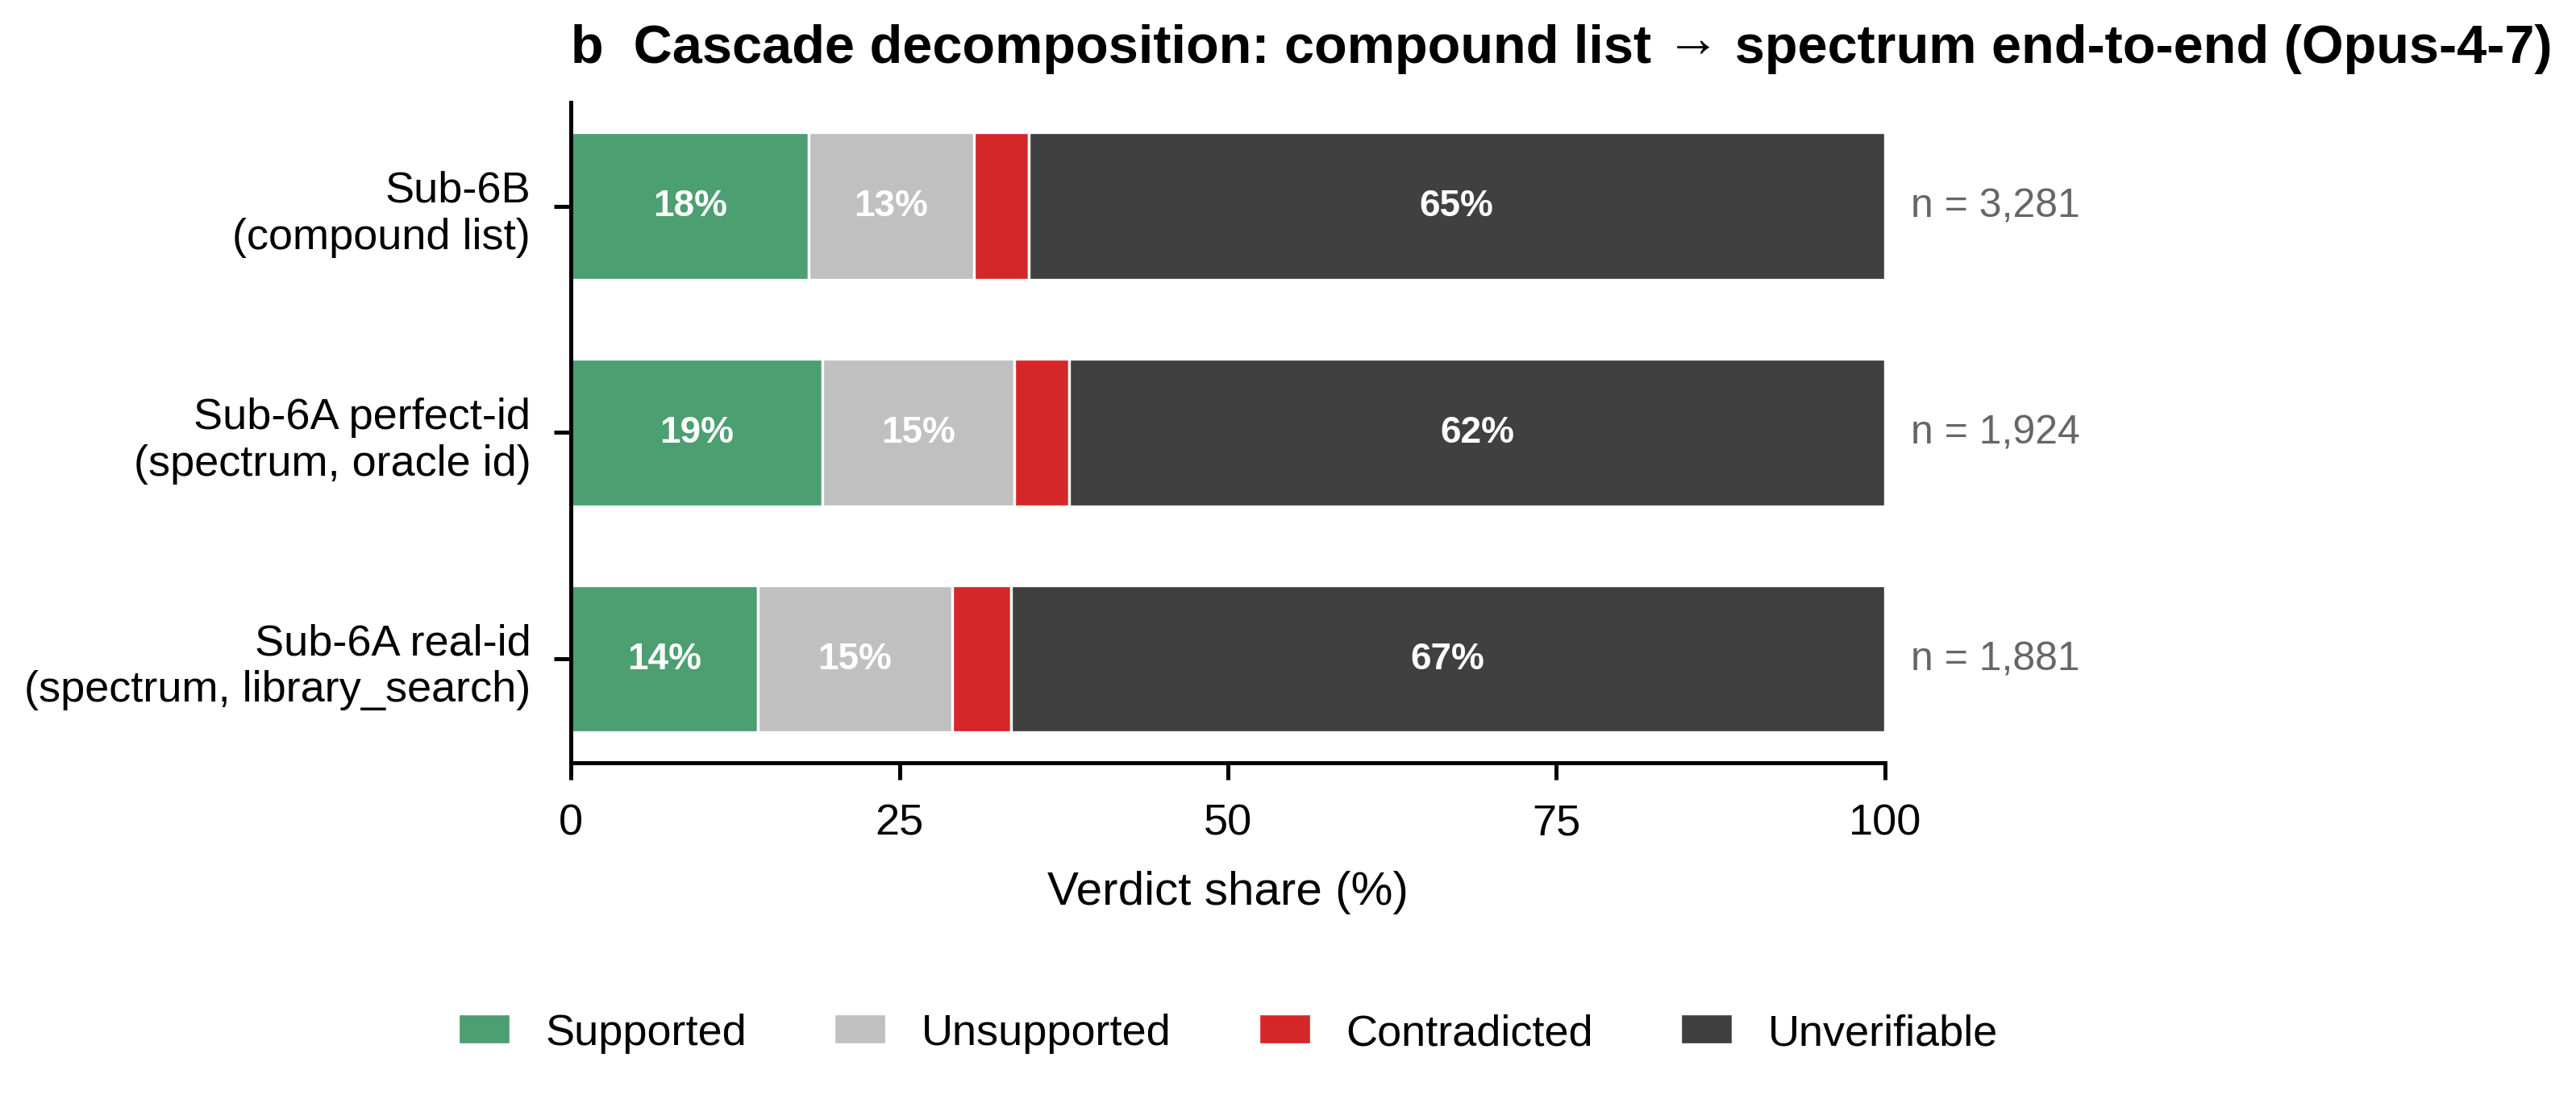

The table this chart was drawn from, first rows:
track, n_tasks, n_claims, sup_pct, unsup_pct, contra_pct, unverif_pct, id_accuracy
sub6b_opus, 63, 3281, 18.1, 12.56, 4.18, 65.16, 
sub6a_perfect_opus, 38, 1924, 19.13, 14.6, 4.21, 62.06, 1.0
sub6a_real_opus, 38, 1881, 14.19, 14.83, 4.47, 66.51, 0.6737
